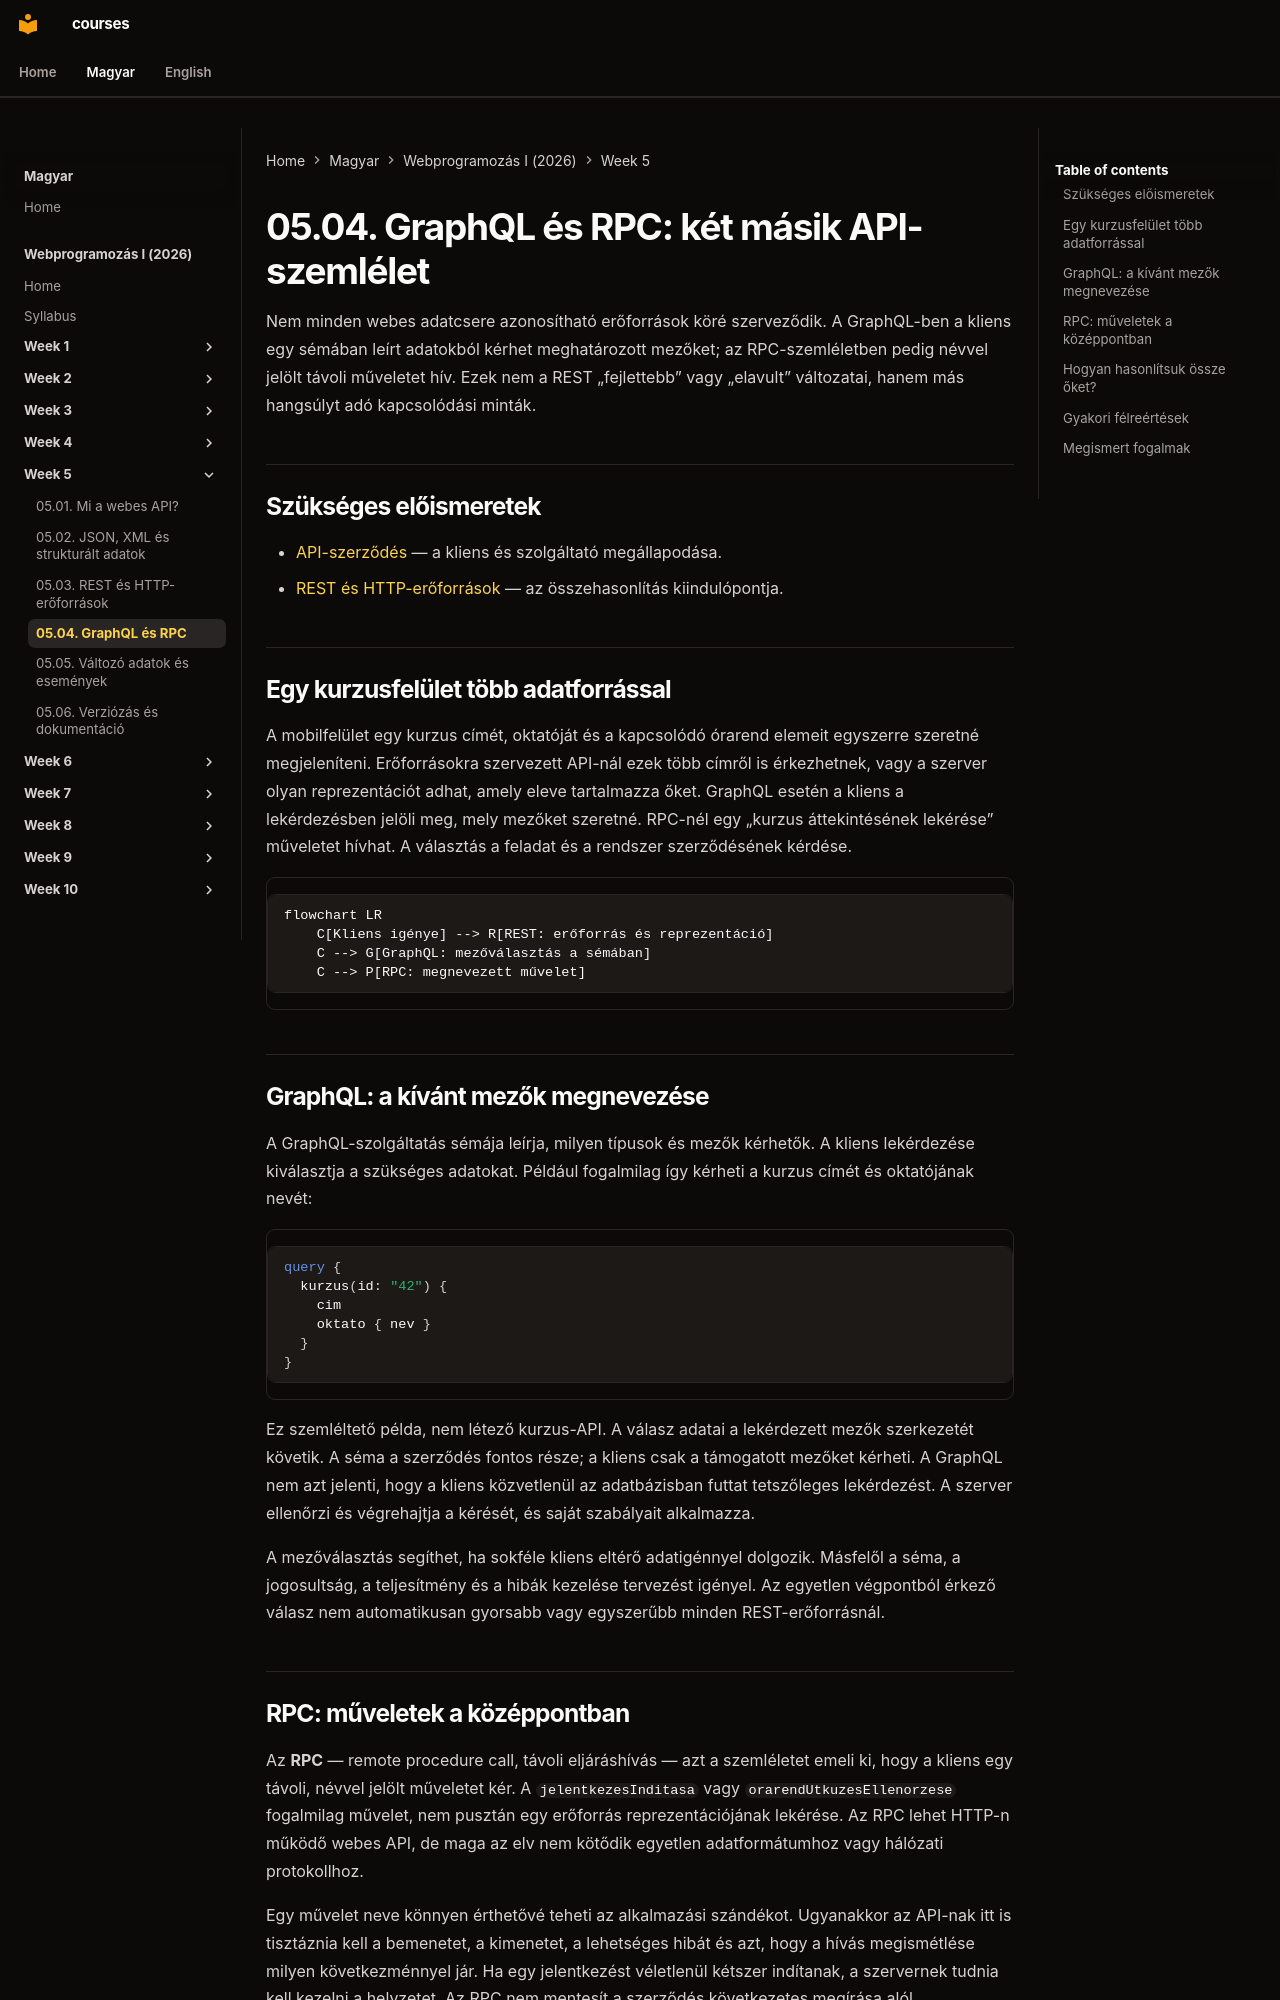

repository: laborci/courses · page: web-programming-1/hu/05-04-graphql-and-rpc/index.html · generator: mkdocs

# 05.04. GraphQL és RPC: két másik API-szemlélet

Nem minden webes adatcsere azonosítható erőforrások köré szerveződik. A GraphQL-ben a kliens egy sémában leírt adatokból kérhet meghatározott mezőket; az RPC-szemléletben pedig névvel jelölt távoli műveletet hív. Ezek nem a REST „fejlettebb” vagy „elavult” változatai, hanem más hangsúlyt adó kapcsolódási minták.

## Szükséges előismeretek

- [API-szerződés](05-01-what-is-a-web-api.md) — a kliens és szolgáltató megállapodása.
- [REST és HTTP-erőforrások](05-03-rest-and-http-resources.md) — az összehasonlítás kiindulópontja.

## Egy kurzusfelület több adatforrással

A mobilfelület egy kurzus címét, oktatóját és a kapcsolódó órarend elemeit egyszerre szeretné megjeleníteni. Erőforrásokra szervezett API-nál ezek több címről is érkezhetnek, vagy a szerver olyan reprezentációt adhat, amely eleve tartalmazza őket. GraphQL esetén a kliens a lekérdezésben jelöli meg, mely mezőket szeretné. RPC-nél egy „kurzus áttekintésének lekérése” műveletet hívhat. A választás a feladat és a rendszer szerződésének kérdése.

```mermaid
flowchart LR
    C[Kliens igénye] --> R[REST: erőforrás és reprezentáció]
    C --> G[GraphQL: mezőválasztás a sémában]
    C --> P[RPC: megnevezett művelet]
```

## GraphQL: a kívánt mezők megnevezése

A GraphQL-szolgáltatás sémája leírja, milyen típusok és mezők kérhetők. A kliens lekérdezése kiválasztja a szükséges adatokat. Például fogalmilag így kérheti a kurzus címét és oktatójának nevét:

```graphql
query {
  kurzus(id: "42") {
    cim
    oktato { nev }
  }
}
```

Ez szemléltető példa, nem létező kurzus-API. A válasz adatai a lekérdezett mezők szerkezetét követik. A séma a szerződés fontos része; a kliens csak a támogatott mezőket kérheti. A GraphQL nem azt jelenti, hogy a kliens közvetlenül az adatbázisban futtat tetszőleges lekérdezést. A szerver ellenőrzi és végrehajtja a kérését, és saját szabályait alkalmazza.

A mezőválasztás segíthet, ha sokféle kliens eltérő adatigénnyel dolgozik. Másfelől a séma, a jogosultság, a teljesítmény és a hibák kezelése tervezést igényel. Az egyetlen végpontból érkező válasz nem automatikusan gyorsabb vagy egyszerűbb minden REST-erőforrásnál.
